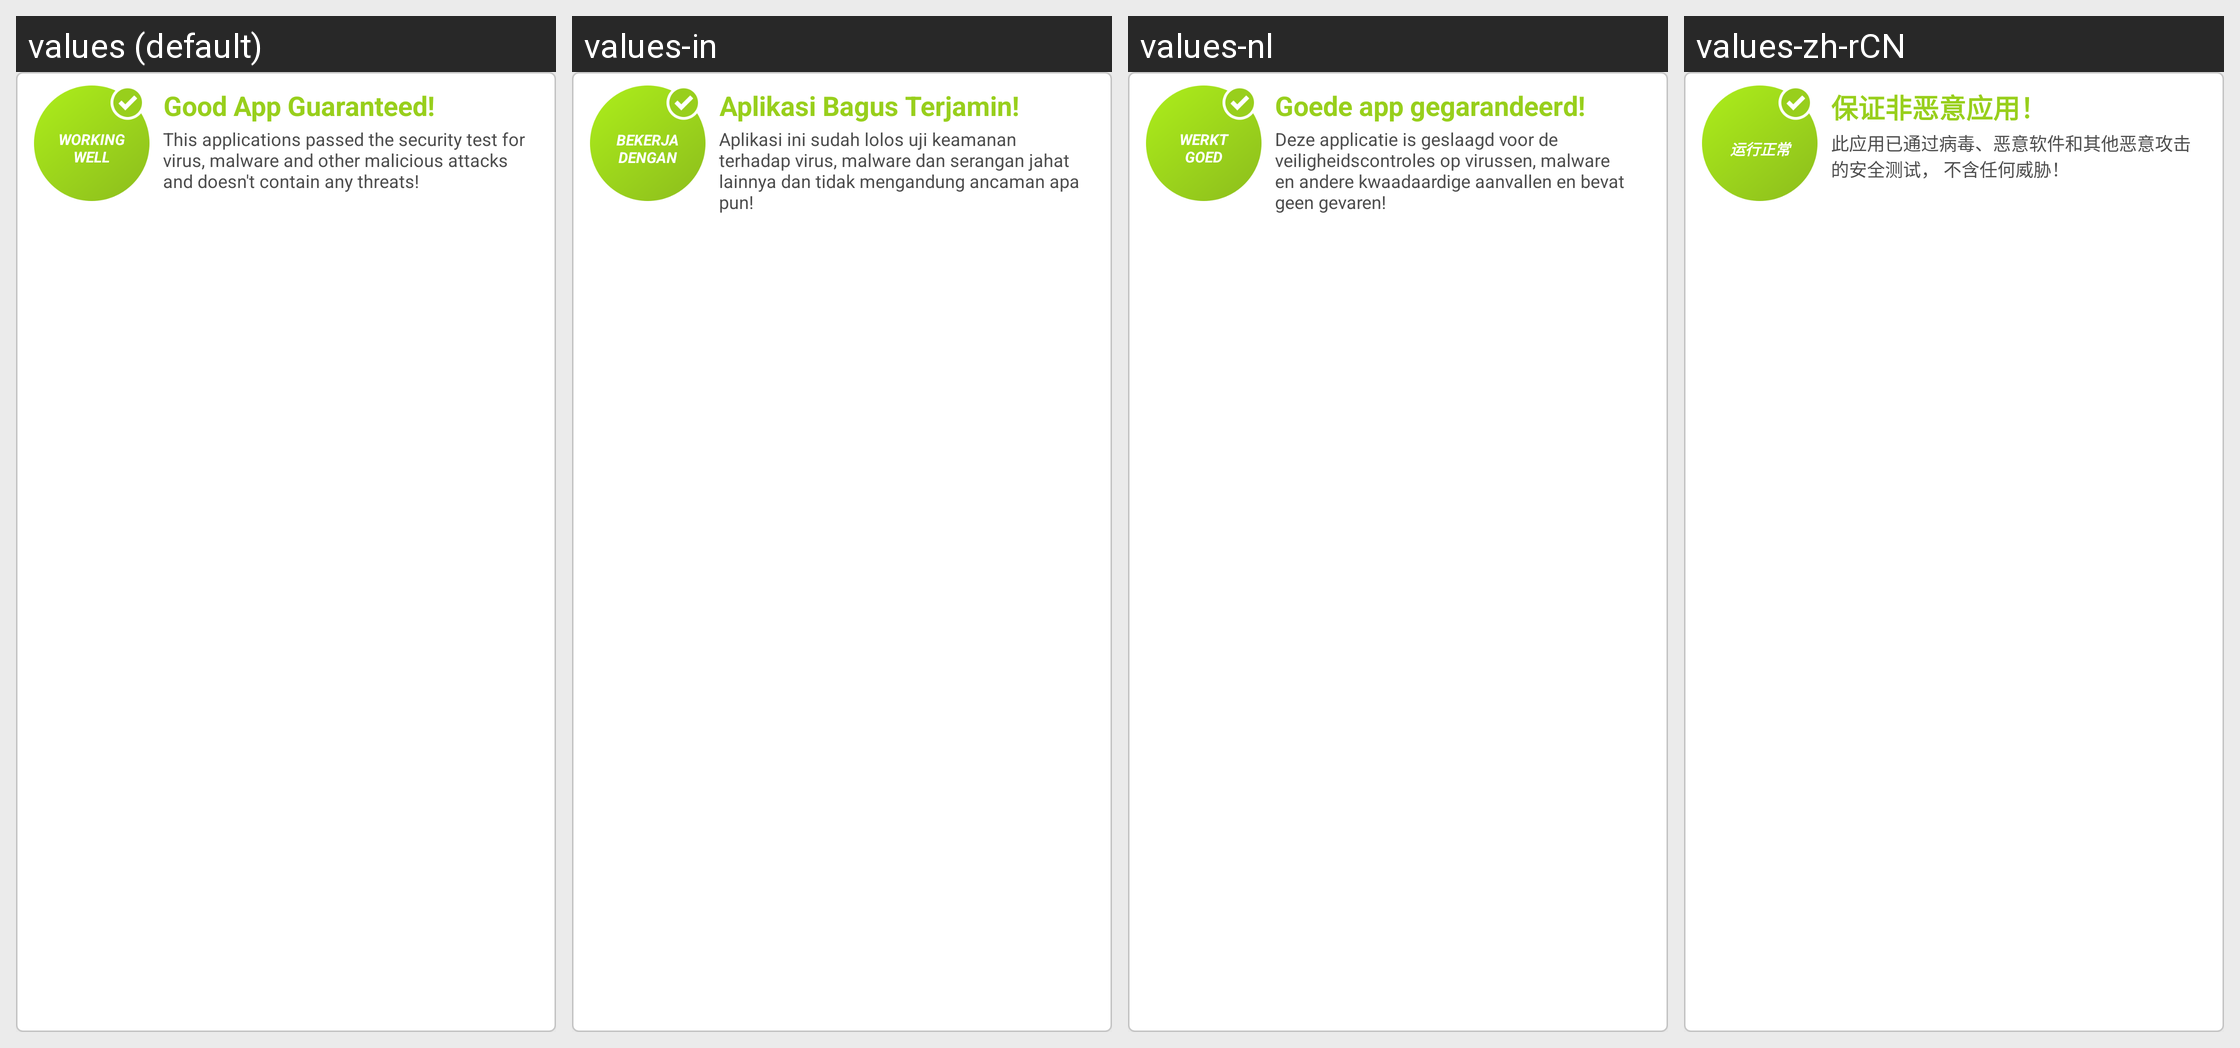

Locale-by-locale string values for the Android screen shown in this grid:
Android screen res/layout/displayable_app_view_flag_trusted.xml rendered under 4 locales, left to right: values (default), values-in, values-nl, values-zh-rCN. Device: Nexus 5 (rendered at 1080×1920; each locale shown at half size, 540×960, under a caption strip naming it); theme AptoideThemeDefault.
Other locales in the repository, not shown: values-af, values-ar, values-bn, values-cs, values-da, values-de, values-el, values-es, values-et, values-fi, values-fr, values-gu, values-hi, values-hr, values-hu, values-it, values-iw, values-ja, values-ka, values-km, values-kn, values-ko, values-lo, values-lt, values-ml, values-mr, values-ms, values-my, values-nb, values-pa, values-pl, values-pt, values-pt-rBR, values-pt-rPT, values-ro, values-ru, values-sk, values-sr, values-sv, values-ta, values-te, values-th, values-tl, values-tl-rPH, values-tr, values-uk, values-vi, values-zh-rHK, values-zh-rTW.
Strings drawn on this screen, with the default value and each locale's value (text and hints the layout hard-codes, and strings that could not be matched under every locale, appear in the picture but are not listed):

working_well
  values: Working Well
  values-in: Bekerja dengan Baik
  values-nl: Werkt goed
  values-zh-rCN: 运行正常

appview_good_app_guaranteed
  values: Good App Guaranteed!
  values-in: Aplikasi Bagus Terjamin!
  values-nl: Goede app gegarandeerd!
  values-zh-rCN: 保证非恶意应用！

appview_good_app_description
  values: This applications passed the security test for virus, malware and other malicious attacks and doesn't contain any threats!
  values-in: Aplikasi ini sudah lolos uji keamanan terhadap virus, malware dan serangan jahat lainnya dan tidak mengandung ancaman apa pun!
  values-nl: Deze applicatie is geslaagd voor de veiligheidscontroles op virussen, malware en andere kwaadaardige aanvallen en bevat geen gevaren!
  values-zh-rCN: 此应用已通过病毒、恶意软件和其他恶意攻击的安全测试， 不含任何威胁！
